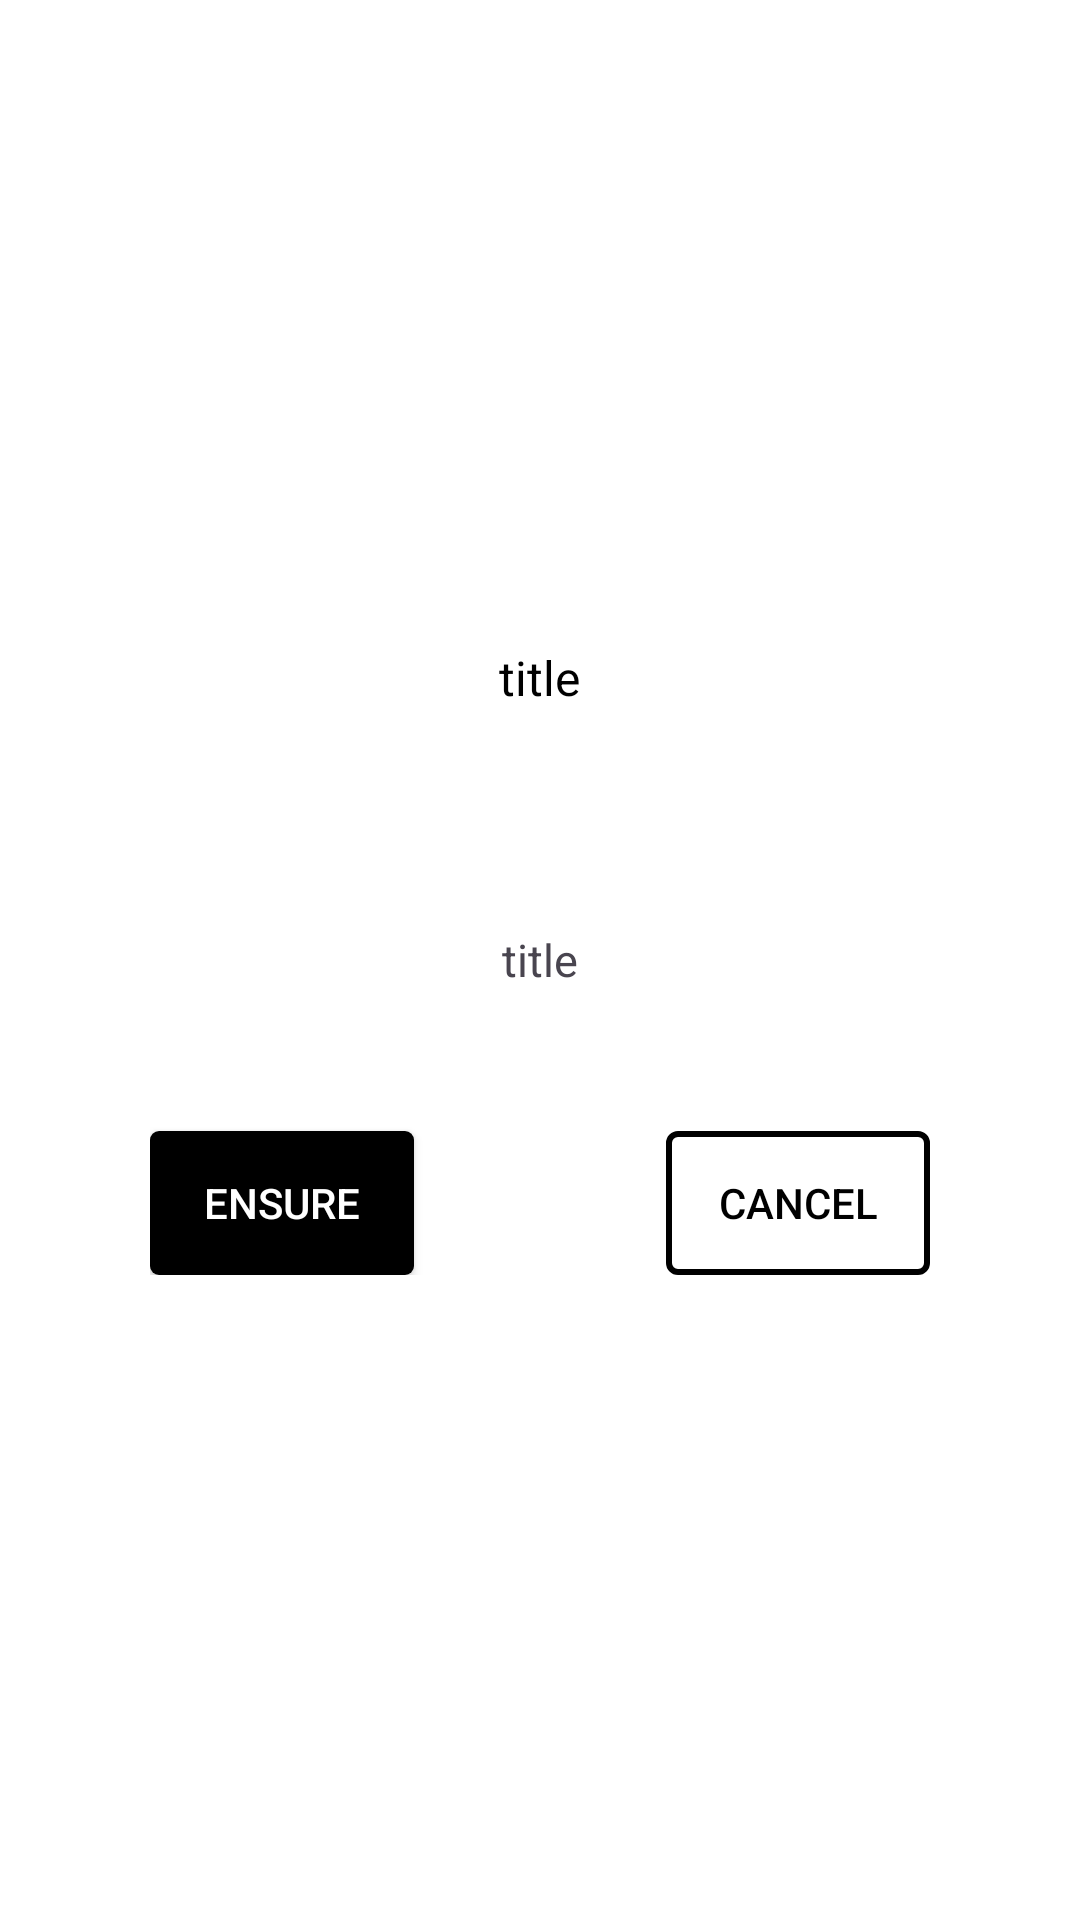

This screen was rendered from an Android layout file. Write that file and the resources it references.
<!-- AndroidManifest.xml: application theme AppTheme -->
<!-- res/layout/dialog_util_layout.xml -->
<?xml version="1.0" encoding="utf-8"?>
<layout xmlns:android="http://schemas.android.com/apk/res/android">

    <RelativeLayout
        android:layout_width="match_parent"
        android:layout_height="match_parent"
        android:background="@color/half_transparent">

        <RelativeLayout
            android:layout_width="match_parent"
            android:layout_height="250dp"
            android:layout_centerInParent="true"
            android:layout_marginStart="30dp"
            android:layout_marginEnd="30dp"
            android:background="@drawable/shape_solid_white_corner_10"
            android:padding="20dp">

            <TextView
                android:id="@+id/dialog_title"
                android:layout_width="wrap_content"
                android:layout_height="wrap_content"
                android:layout_centerHorizontal="true"
                android:text="title"
                android:textColor="@color/black"
                android:textSize="16sp" />

            <TextView
                android:id="@+id/dialog_content"
                android:layout_width="wrap_content"
                android:layout_height="wrap_content"
                android:layout_centerInParent="true"
                android:text="title"
                android:textSize="15sp" />

            <Button
                android:id="@+id/dialog_ensure"
                android:layout_width="wrap_content"
                android:layout_height="wrap_content"
                android:layout_alignParentBottom="true"
                android:background="@drawable/shape_solid_black_corner_3"
                android:textColor="@color/white"
                android:text="ensure" />

            <Button
                android:id="@+id/dialog_cancel"
                android:layout_width="wrap_content"
                android:layout_height="wrap_content"
                android:text="cancel"
                android:textColor="@color/black"
                android:background="@drawable/shape_stroke_black_corner_3"
                android:layout_alignTop="@id/dialog_ensure"
                android:layout_alignParentEnd="true"/>

        </RelativeLayout>

    </RelativeLayout>

</layout>
<!-- resources referenced by this layout -->
<resources>
  <color name="black">#FF000000</color>
  <color name="white">#FFFFFFFF</color>
  <!-- drawable shape_solid_black_corner_3 (drawable) -->
  <shape xmlns:android="http://schemas.android.com/apk/res/android"
      android:shape="rectangle">
  
      <corners android:radius="3dp"/>
  
      <solid android:color="@color/black" />
  
  </shape>
  <!-- drawable shape_solid_white_corner_10 (drawable) -->
  <shape xmlns:android="http://schemas.android.com/apk/res/android"
      android:shape="rectangle">
  
      <corners android:radius="10dp"/>
  
      <solid android:color="@color/white"/>
  
  </shape>
  <!-- drawable shape_stroke_black_corner_3 (drawable) -->
  <shape xmlns:android="http://schemas.android.com/apk/res/android"
      android:shape="rectangle">
  
      <corners android:radius="3dp"/>
  
      <stroke android:color="@color/black"
          android:width="2dp"/>
  
  </shape>
  <style name="AppTheme" parent="Theme.Material3.Light.NoActionBar">
          <item name="colorPrimary">@color/md_theme_light_primary</item>
          <item name="colorOnPrimary">@color/md_theme_light_onPrimary</item>
          <item name="colorPrimaryContainer">@color/md_theme_light_primaryContainer</item>
          <item name="colorOnPrimaryContainer">@color/md_theme_light_onPrimaryContainer</item>
          <item name="colorSecondary">@color/md_theme_light_secondary</item>
          <item name="colorOnSecondary">@color/md_theme_light_onSecondary</item>
          <item name="colorSecondaryContainer">@color/md_theme_light_secondaryContainer</item>
          <item name="colorOnSecondaryContainer">@color/md_theme_light_onSecondaryContainer</item>
          <item name="colorTertiary">@color/md_theme_light_tertiary</item>
          <item name="colorOnTertiary">@color/md_theme_light_onTertiary</item>
          <item name="colorTertiaryContainer">@color/md_theme_light_tertiaryContainer</item>
          <item name="colorOnTertiaryContainer">@color/md_theme_light_onTertiaryContainer</item>
          <item name="colorError">@color/md_theme_light_error</item>
          <item name="colorOnError">@color/md_theme_light_onError</item>
          <item name="colorErrorContainer">@color/md_theme_light_errorContainer</item>
          <item name="colorOnErrorContainer">@color/md_theme_light_onErrorContainer</item>
          <item name="colorOutline">@color/md_theme_light_outline</item>
          <item name="android:colorBackground">@color/md_theme_light_background</item>
          <item name="colorOnBackground">@color/md_theme_light_onBackground</item>
          <item name="colorSurface">@color/md_theme_light_surface</item>
          <item name="colorOnSurface">@color/md_theme_light_onSurface</item>
          <item name="colorSurfaceVariant">@color/md_theme_light_surfaceVariant</item>
          <item name="colorOnSurfaceVariant">@color/md_theme_light_onSurfaceVariant</item>
          <item name="colorSurfaceInverse">@color/md_theme_light_inverseSurface</item>
          <item name="colorOnSurfaceInverse">@color/md_theme_light_inverseOnSurface</item>
          <item name="colorPrimaryInverse">@color/md_theme_light_inversePrimary</item>
      </style>
</resources>
